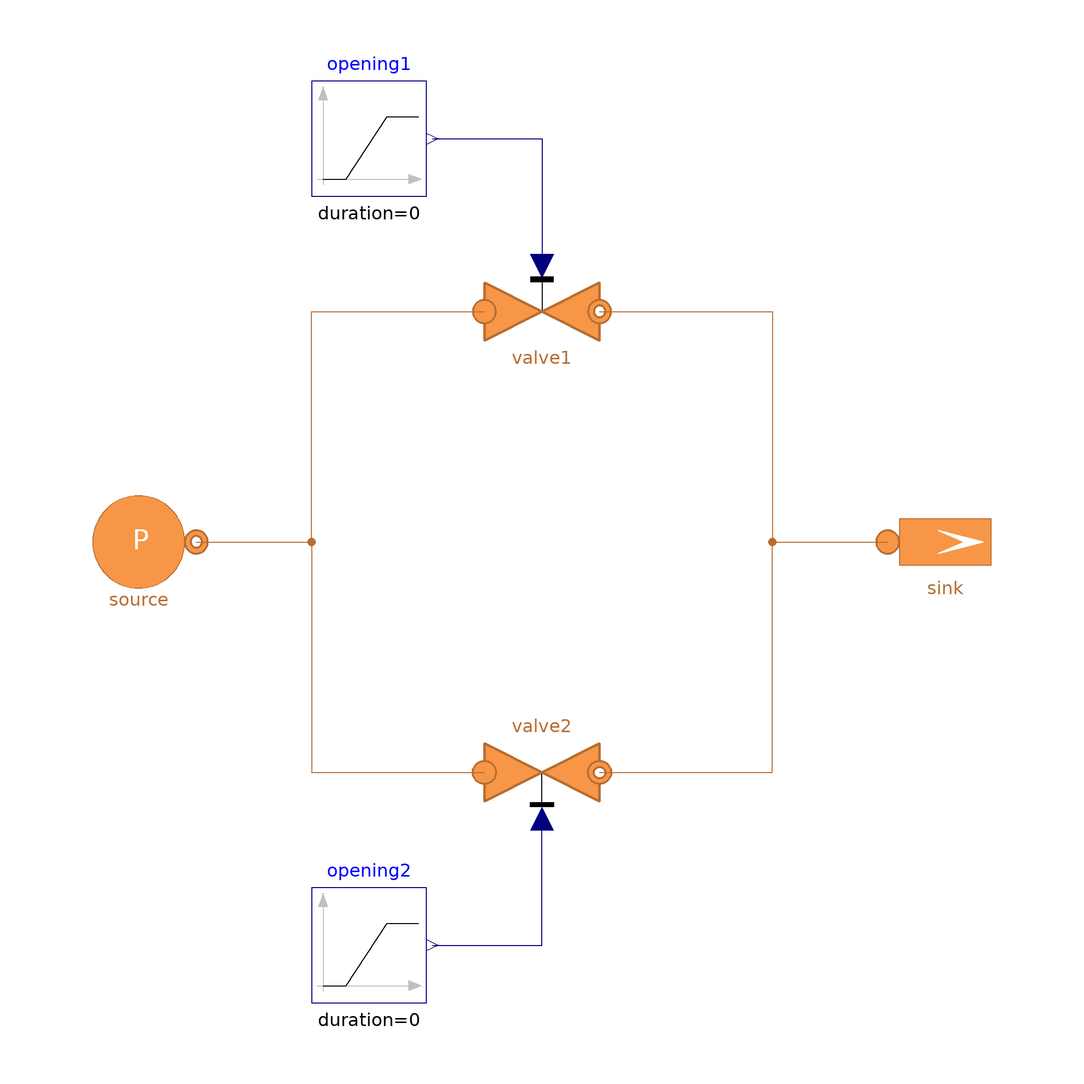

The Modelica model whose source follows is shown above as a component diagram (icons at their Placement, wires along their Line points).

model BaseValve
  extends Modelica.Icons.Example;
  replaceable model Medium = H2GasFacility.Media.IdealGases.CH4H2 constrainedby
    H2GasFacility.Media.BaseClasses.PartialMixture;
  MultiEnergySystem.H2GasFacility.Components.Valves.ValveLinearOpening valve1(redeclare
      model
      Medium =                                                                                         Medium, Tin_start = 15 + 273.15, Tout_start = 15 + 273.15, X_start = {0.9, 0.1}, dp_nom(displayUnit = "Pa") = 369.9, pin_start(displayUnit = "Pa") = 49999.99999999999) annotation (
    Placement(visible = true, transformation(origin = {0, 40}, extent = {{-10, -10}, {10, 10}}, rotation = 0)));
  MultiEnergySystem.H2GasFacility.Components.Valves.ValveQuadraticOpening valve2(redeclare
      model
      Medium =                                                                                            Medium, Tin_start = 15 + 273.15, Tout_start = 15 + 273.15, X_start = {0.9, 0.1}, dp_nom(displayUnit = "Pa") = 369.9, pin_start(displayUnit = "Pa") = 0.5e5) annotation (
    Placement(visible = true, transformation(origin = {0, -40}, extent = {{-10, 10}, {10, -10}}, rotation = 0)));
  MultiEnergySystem.H2GasFacility.Sources.SourcePressure source(redeclare model
                                                                                Medium = Medium, T0 = 15 + 273.15, X0 = {0.9, 0.1}, p0(displayUnit = "Pa") = 49999.99999999999) annotation (
    Placement(visible = true, transformation(origin = {-70, 0}, extent = {{-10, -10}, {10, 10}}, rotation = 0)));
  MultiEnergySystem.H2GasFacility.Sources.SinkMassFlow sink(G = 0, redeclare
      model                                                                        Medium = Medium, T0 = 15 + 273.15, X0 = {0.9, 0.1}, m_flow0 = 0.10458, p0(displayUnit = "Pa") = 49630.1, pin_start(displayUnit = "Pa") = 49630.1) annotation (
    Placement(visible = true, transformation(origin = {70, 0}, extent = {{-10, -10}, {10, 10}}, rotation = 0)));
  Modelica.Blocks.Sources.Ramp opening1(duration = 0, height = -0.5, offset = 1, startTime = 200)  annotation (
    Placement(visible = true, transformation(origin = {-30, 70}, extent = {{-10, -10}, {10, 10}}, rotation = 0)));
  Modelica.Blocks.Sources.Ramp opening2(duration = 0, height = -0.5, offset = 1, startTime = 100)  annotation (
    Placement(visible = true, transformation(origin = {-30, -70}, extent = {{-10, -10}, {10, 10}}, rotation = 0)));
equation
  connect(source.outlet, valve1.inlet) annotation (
    Line(points = {{-60, 0}, {-40, 0}, {-40, 40}, {-10, 40}}, color = {182, 109, 49}));
  connect(source.outlet, valve2.inlet) annotation (
    Line(points = {{-60, 0}, {-40, 0}, {-40, -40}, {-10, -40}}, color = {182, 109, 49}));
  connect(opening2.y, valve2.opening) annotation (
    Line(points={{-19,-70},{0,-70},{0,-48}},        color = {0, 0, 127}));
  connect(opening1.y, valve1.opening) annotation (
    Line(points = {{-19, 70}, {0, 70}, {0, 48}}, color = {0, 0, 127}));
  connect(valve2.outlet, sink.inlet) annotation (
    Line(points = {{10, -40}, {40, -40}, {40, 0}, {60, 0}}, color = {182, 109, 49}));
  connect(valve1.outlet, sink.inlet) annotation (
    Line(points = {{10, 40}, {40, 40}, {40, 0}, {60, 0}}, color = {182, 109, 49}));
  annotation (
    experiment(StartTime = 0, StopTime = 300, Tolerance = 1e-6, Interval = 0.6));
end BaseValve;